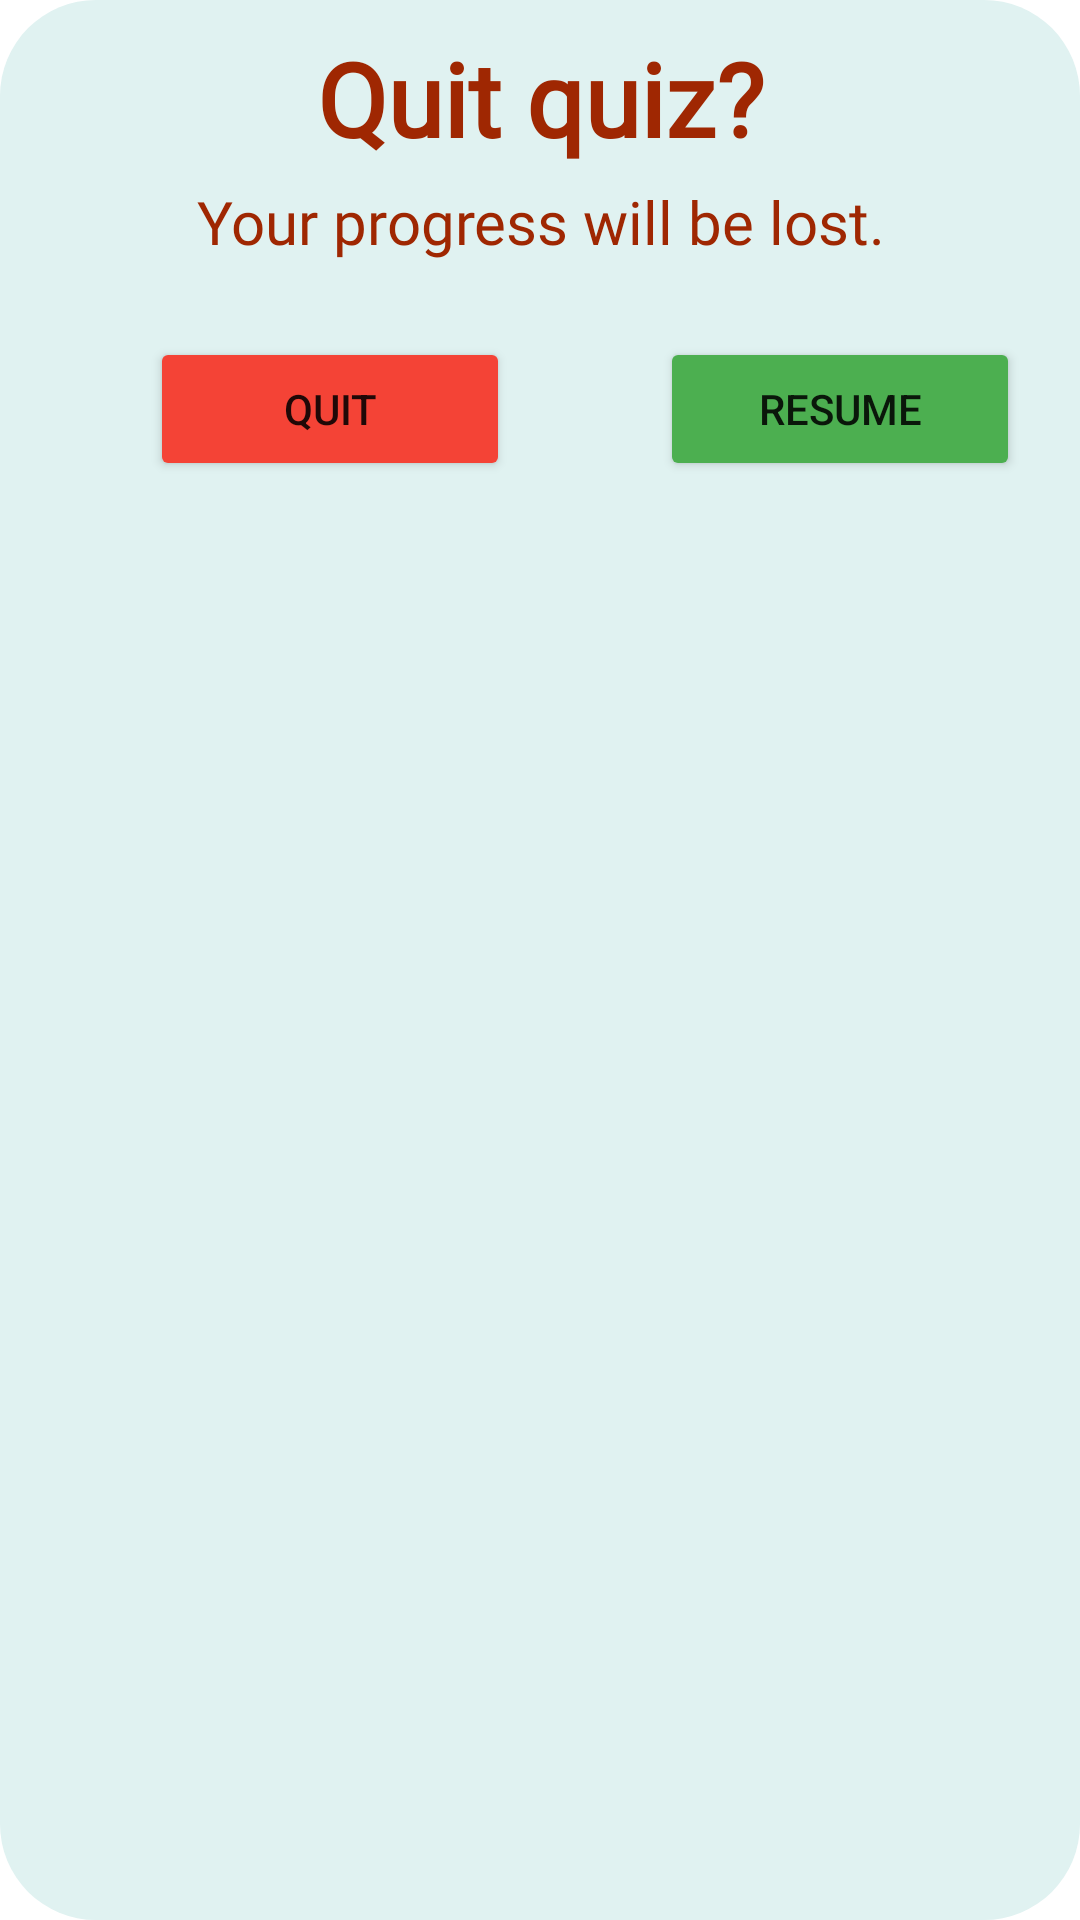

Produce the Android XML layout that renders to this screen, including the resource entries it uses.
<!-- AndroidManifest.xml: application theme Theme.BetterEnglishMPIPProject -->
<!-- res/layout/quit_quiz_alert_dialog.xml -->
<?xml version="1.0" encoding="utf-8"?>
<LinearLayout xmlns:android="http://schemas.android.com/apk/res/android"
    xmlns:app="http://schemas.android.com/apk/res-auto"
    android:layout_width="match_parent"
    android:layout_height="wrap_content"
    android:background="@drawable/quit_quiz_container"
    android:orientation="vertical">

    <TextView
        android:id="@+id/quitQuiz"
        android:layout_width="match_parent"
        android:layout_height="wrap_content"
        android:layout_marginTop="10dp"
        android:layout_marginBottom="5dp"
        android:fontFamily="@font/archivo"
        android:text="Quit quiz?"
        android:textAlignment="center"
        android:textColor="#9F2702"
        android:textSize="34sp"
        android:textStyle="bold" />

    <ImageView
        android:id="@+id/quitImage"
        android:layout_width="match_parent"
        android:layout_height="wrap_content"
        app:srcCompat="@drawable/cancel_large" />

    <TextView
        android:id="@+id/infoMessageTextView"
        android:layout_width="match_parent"
        android:layout_height="wrap_content"
        android:layout_marginLeft="0dp"
        android:layout_marginTop="0dp"
        android:layout_marginBottom="25dp"
        android:fontFamily="@font/archivo"
        android:text="Your progress will be lost."
        android:textAlignment="center"
        android:textColor="#9F2702"
        android:textSize="20sp" />

    <LinearLayout
        android:layout_width="match_parent"
        android:layout_height="match_parent"
        android:orientation="horizontal">

        <Button
            android:id="@+id/quitQuizButton"
            android:layout_width="wrap_content"
            android:layout_height="wrap_content"
            android:layout_marginLeft="50dp"
            android:layout_marginRight="10dp"
            android:layout_marginBottom="10dp"
            android:layout_weight="1"
            android:backgroundTint="#F44336"
            android:text="Quit" />

        <Button
            android:id="@+id/dismissButton"
            android:layout_width="wrap_content"
            android:layout_height="wrap_content"
            android:layout_marginLeft="40dp"
            android:layout_marginRight="20dp"
            android:layout_marginBottom="20dp"
            android:layout_weight="1"
            android:backgroundTint="#4CAF50"
            android:text="Resume" />
    </LinearLayout>

</LinearLayout>
<!-- resources referenced by this layout -->
<resources>
  <!-- drawable quit_quiz_container (drawable) -->
  <?xml version="1.0" encoding="utf-8"?>
  <shape xmlns:android="http://schemas.android.com/apk/res/android"
      android:shape="rectangle">
  
      <solid android:color="#E0F2F1" />
  
      <corners android:radius="32dp" />
  
  </shape>
  <style name="Theme.BetterEnglishMPIPProject" parent="Theme.MaterialComponents.DayNight.NoActionBar">
          
          <item name="colorPrimary">@color/purple_500</item>
          <item name="colorPrimaryVariant">@color/purple_700</item>
          <item name="colorOnPrimary">@color/white</item>
          
          <item name="colorSecondary">@color/teal_200</item>
          <item name="colorSecondaryVariant">@color/teal_700</item>
          <item name="colorOnSecondary">@color/black</item>
          
          <item name="android:statusBarColor" tools:targetApi="l">#EBFAFF</item>
          <item name="android:windowLightStatusBar">true</item>
          
      </style>
  <!-- not gathered from this repository: default colours our renderer supplied (Android Studio template values) -->
  <color name="purple_500">#FF6200EE</color>
  <color name="purple_700">#FF3700B3</color>
  <color name="teal_200">#FF03DAC5</color>
  <color name="teal_700">#FF018786</color>
  <color name="black">#FF000000</color>
  <color name="white">#FFFFFFFF</color>
</resources>
